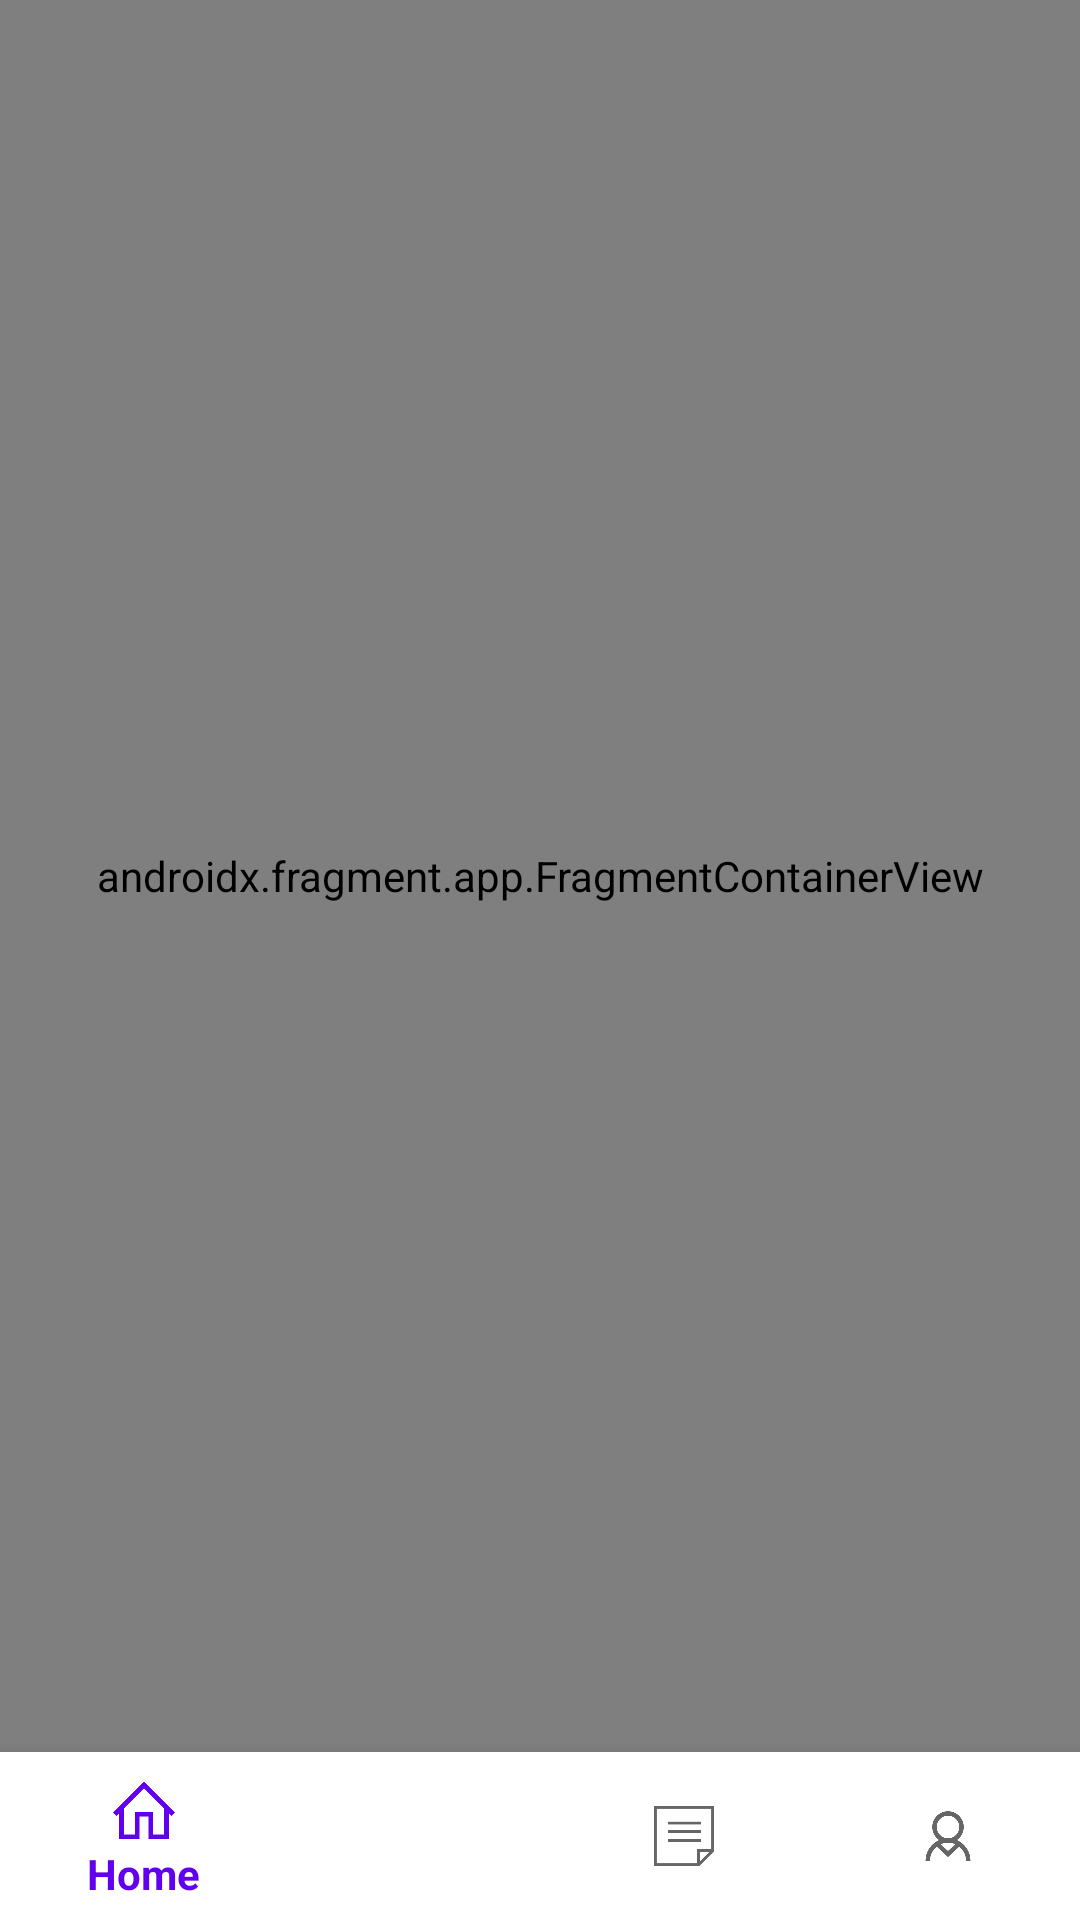

Reconstruct the res/layout file that produces this screen, plus the resources it refers to.
<!-- AndroidManifest.xml: application theme Foody_7 -->
<!-- res/layout/activity_main.xml -->
<?xml version="1.0" encoding="utf-8"?>
<androidx.appcompat.widget.LinearLayoutCompat xmlns:android="http://schemas.android.com/apk/res/android"
    xmlns:app="http://schemas.android.com/apk/res-auto"
    xmlns:tools="http://schemas.android.com/tools"
    android:layout_width="match_parent"
    android:layout_height="match_parent"
    tools:context=".Activity.MainActivity">


    <LinearLayout
        android:id="@+id/layoutCover"
        android:layout_width="match_parent"
        android:layout_height="match_parent"
        android:background="@color/white"
        android:orientation="vertical"
        app:layout_constraintBottom_toBottomOf="parent"
        app:layout_constraintEnd_toEndOf="parent"
        app:layout_constraintHorizontal_bias="1.0"
        app:layout_constraintStart_toStartOf="parent"
        app:layout_constraintTop_toTopOf="parent"
        app:layout_constraintVertical_bias="0.0">

        <androidx.fragment.app.FragmentContainerView
            android:id="@+id/fragmentContainer"
            android:name="androidx.navigation.fragment.NavHostFragment"
            android:layout_width="match_parent"
            android:layout_height="0dp"
            android:layout_weight="1"
            app:defaultNavHost="true"
            app:navGraph="@navigation/navigate" />

        <com.google.android.material.bottomnavigation.BottomNavigationView
            android:id="@+id/bottomNavigationButton"
            android:layout_width="match_parent"
            android:layout_height="wrap_content"
            android:background="@color/white"
            app:menu="@menu/bottom_menu"/>
    </LinearLayout>
</androidx.appcompat.widget.LinearLayoutCompat>
<!-- resources referenced by this layout -->
<resources>
  <color name="white">#FFFFFFFF</color>
  <style name="Foody_7" parent="Theme.AppCompat.Light.NoActionBar">
          
          <item name="colorPrimary">@color/purple_500</item>
          <item name="colorPrimaryVariant">@color/purple_700</item>
          <item name="colorOnPrimary">@color/white</item>
          
          <item name="colorSecondary">@color/teal_200</item>
          <item name="colorSecondaryVariant">@color/teal_700</item>
          <item name="colorOnSecondary">@color/black</item>
          
          <item name="android:statusBarColor" tools:targetApi="l">?attr/colorPrimaryVariant</item>
          
      </style>
  <color name="purple_500">#FF6200EE</color>
  <color name="purple_700">#FF3700B3</color>
  <color name="teal_200">#FF03DAC5</color>
  <color name="teal_700">#FF018786</color>
  <color name="black">#FF000000</color>
</resources>
